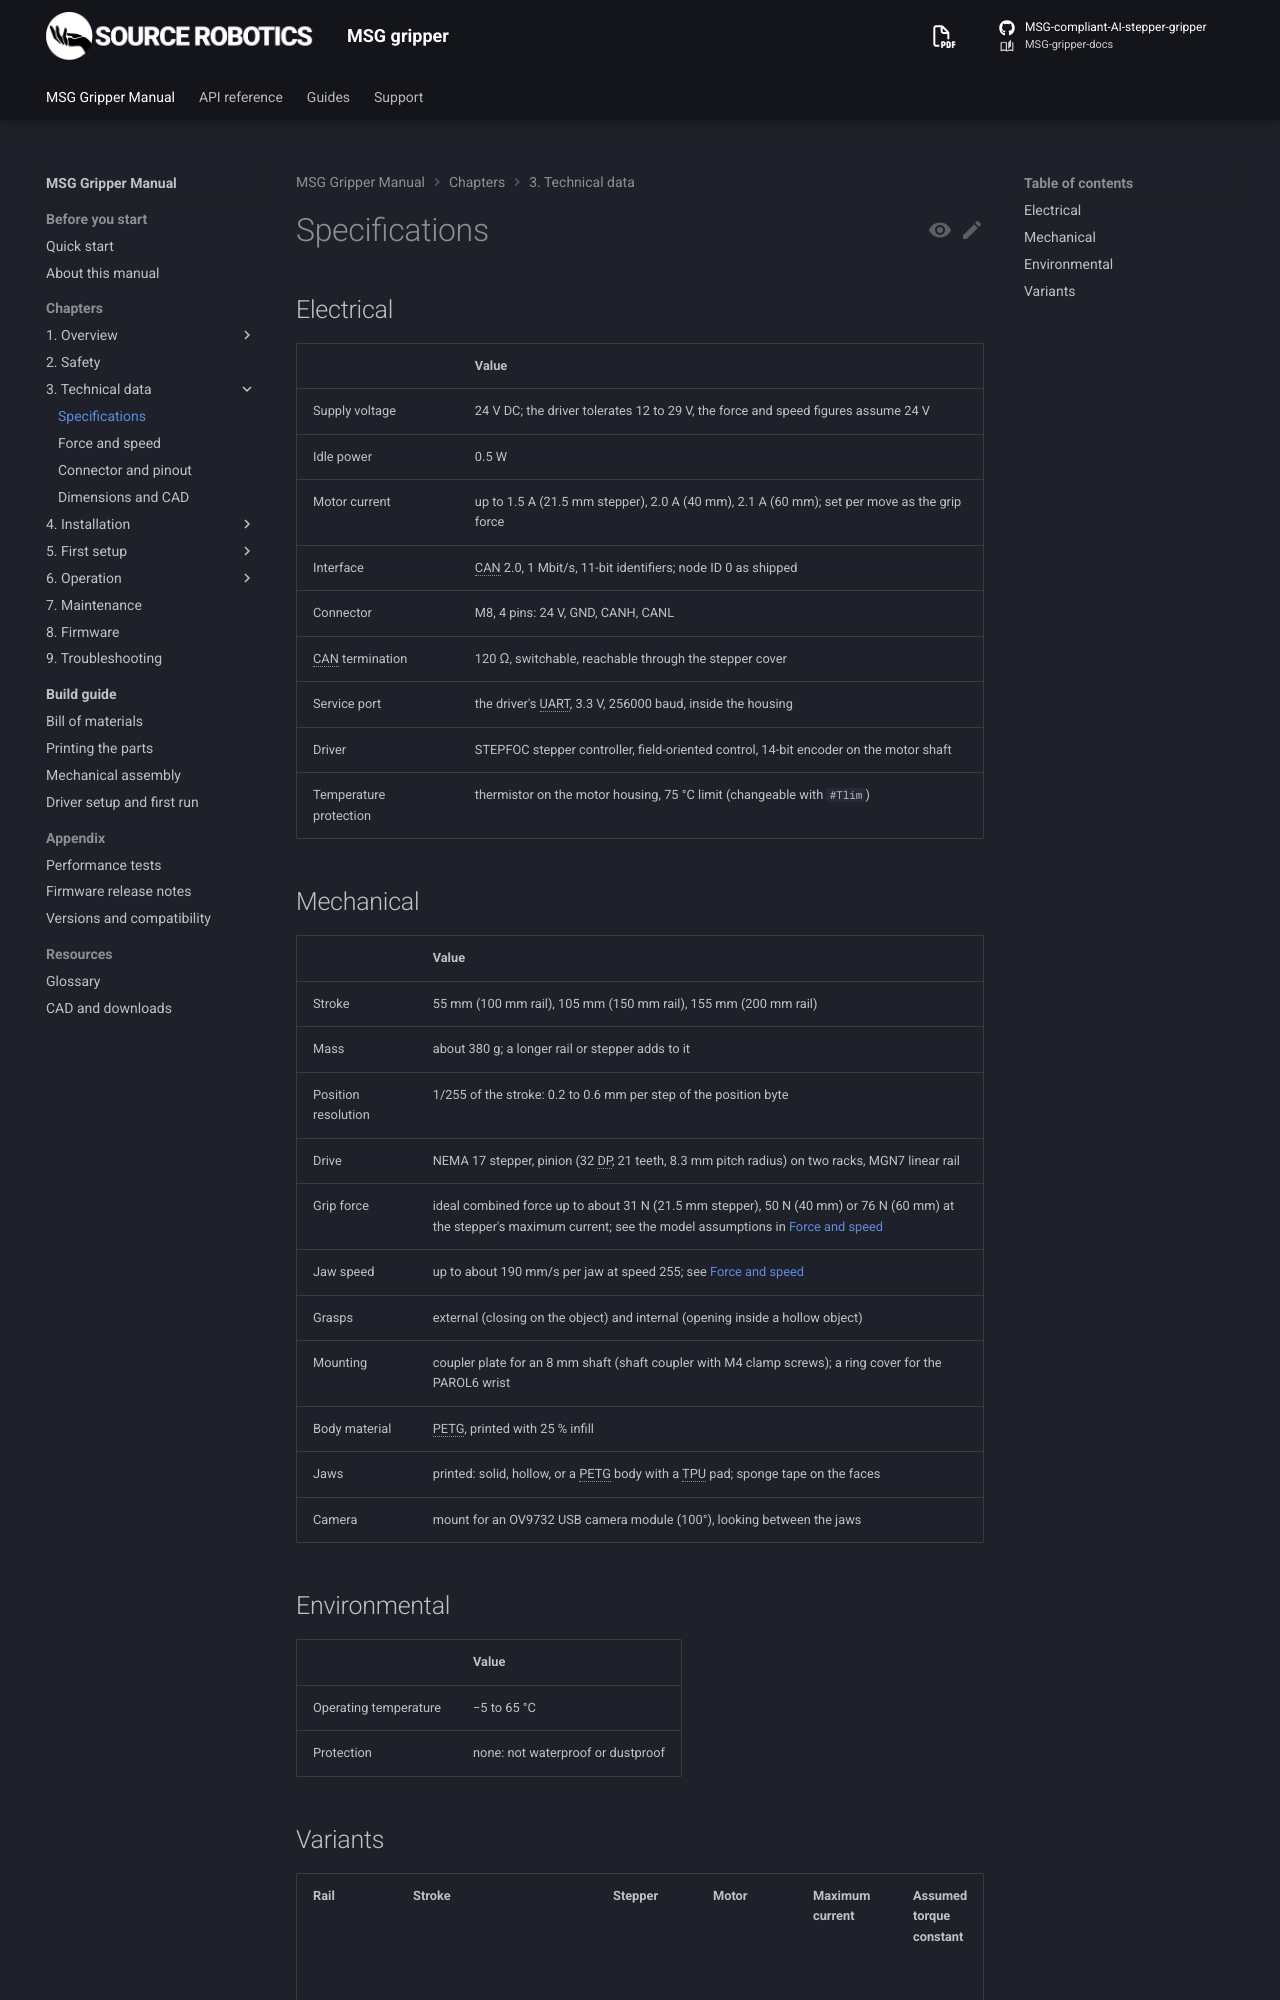

repository: Source-Robotics/MSG-gripper-docs · page: 1.1/03-technical-data/specifications/index.html · generator: mkdocs

# Specifications

## Electrical

| | Value |
|---|---|
| Supply voltage | 24 V DC; the driver tolerates 12 to 29 V, the force and speed figures assume 24 V |
| Idle power | 0.5 W |
| Motor current | up to 1.5 A (21.5 mm stepper), 2.0 A (40 mm), 2.1 A (60 mm); set per move as the grip force |
| Interface | CAN 2.0, 1 Mbit/s, 11-bit identifiers; node ID 0 as shipped |
| Connector | M8, 4 pins: 24 V, GND, CANH, CANL |
| CAN termination | 120 Ω, switchable, reachable through the stepper cover |
| Service port | the driver's UART, 3.3 V, 256000 baud, inside the housing |
| Driver | STEPFOC stepper controller, field-oriented control, 14-bit encoder on the motor shaft |
| Temperature protection | thermistor on the motor housing, 75 °C limit (changeable with `#Tlim`) |
